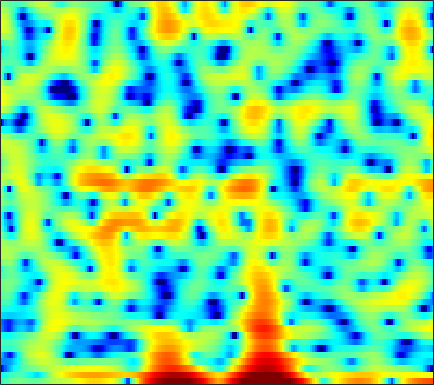

Data behind this chart, as committed beside it:
-3.8896, -3.0656, -2.2281, -1.5927, -1.2198, -0.86921, -0.63609, -0.53226, -0.48086, -0.51505, -0.61098, -0.71407, -0.90966, -1.1015, -1.195, -1.2638, -1.2361, -1.1151, -0.83387, -0.45705, -0.042835, 0.29606, 0.71548, 1.0869
-4.645, -4.278, -3.765, -3.263, -2.915, -2.521, -2.232, -2.092, -2.015, -2.089, -2.34, -2.639, -3.212, -3.965, -4.619, -5.496, -6.082, -6.109, -5.451, -4.159, -2.659, -1.549, -0.1716, 1.046
-16.18, -13.46, -10.82, -8.841, -7.634, -6.278, -5.148, -4.413, -3.565, -2.834, -2.221, -1.827, -1.367, -0.9724, -0.7068, -0.3683, -0.03704, 0.2051, 0.5333, 0.8681, 1.214, 1.475, 1.804, 2.118
-8.974, -9.2, -9.28, -9.066, -8.662, -7.803, -6.644, -5.678, -4.361, -3.092, -1.932, -1.145, -0.2182, 0.5736, 1.077, 1.645, 2.095, 2.356, 2.605, 2.748, 2.785, 2.744, 2.598, 2.343
-6.754, -8.278, -10.8, -13.74, -14.97, -12.98, -9.529, -7.252, -4.756, -2.766, -1.153, -0.1376, 0.9877, 1.897, 2.45, 3.026, 3.435, 3.63, 3.752, 3.709, 3.503, 3.227, 2.695, 1.947
-2.558, -2.863, -3.167, -3.315, -3.29, -3.073, -2.654, -2.234, -1.573, -0.8614, -0.1501, 0.3592, 0.9897, 1.545, 1.901, 2.283, 2.55, 2.671, 2.724, 2.63, 2.398, 2.12, 1.606, 0.9168
-2.134, -2.233, -2.309, -2.299, -2.233, -2.078, -1.839, -1.609, -1.251, -0.8448, -0.4098, -0.07784, 0.3725, 0.8034, 1.111, 1.48, 1.792, 1.978, 2.151, 2.214, 2.155, 2.02, 1.721, 1.273
-4.101, -4.258, -4.406, -4.425, -4.342, -4.101, -3.749, -3.439, -3.024, -2.62, -2.214, -1.919, -1.498, -1, -0.5737, 0.06126, 0.7499, 1.266, 1.905, 2.449, 2.853, 3.049, 3.149, 3.053
-9.239, -10.44, -12.39, -13.78, -13.4, -11.45, -9.381, -8.189, -7.137, -6.7, -6.825, -7.257, -8.171, -8.912, -8.601, -6.712, -4.151, -2.345, -0.2804, 1.366, 2.638, 3.364, 4.068, 4.483
-9.886, -10.95, -12.59, -13.72, -13.47, -12, -10.29, -9.295, -8.403, -8.055, -8.277, -8.817, -10.01, -11.25, -11.28, -9.286, -6.313, -4.226, -1.857, 0.03806, 1.54, 2.437, 3.363, 4.021
-6.026, -6.247, -6.517, -6.694, -6.747, -6.693, -6.538, -6.404, -6.21, -6.006, -5.829, -5.675, -5.378, -4.934, -4.463, -3.637, -2.609, -1.769, -0.6303, 0.4652, 1.445, 2.082, 2.794, 3.335
-3.522, -3.649, -3.853, -4.087, -4.294, -4.603, -4.928, -5.16, -5.43, -5.583, -5.553, -5.369, -4.909, -4.217, -3.584, -2.636, -1.631, -0.8735, 0.1003, 1.012, 1.818, 2.335, 2.9, 3.308
-2.21, -2.137, -2.218, -2.519, -2.919, -3.662, -4.724, -5.727, -7.389, -9.254, -10.69, -10.79, -9.364, -7.227, -5.641, -3.761, -2.133, -1.068, 0.1946, 1.272, 2.188, 2.769, 3.39, 3.812
-1.756, -1.36, -1.173, -1.365, -1.726, -2.546, -3.795, -5.059, -7.259, -10.18, -13.22, -13.8, -11.44, -8.607, -6.885, -5.006, -3.492, -2.491, -1.226, -0.02719, 1.108, 1.887, 2.794, 3.508
-0.7821, -0.5025, -0.323, -0.3867, -0.5858, -1.046, -1.702, -2.306, -3.174, -4.085, -4.899, -5.37, -5.857, -6.238, -6.537, -7.037, -7.476, -7.483, -6.668, -4.909, -2.779, -1.253, 0.5149, 1.937
-0.6029, -0.4142, -0.2454, -0.1901, -0.2517, -0.4709, -0.8314, -1.192, -1.771, -2.427, -3.141, -3.738, -4.654, -5.796, -6.912, -9.021, -12.38, -16.34, -17.09, -10.46, -5.855, -3.377, -0.8789, 0.9889
-2.705, -2.056, -1.411, -1.032, -0.9239, -1.001, -1.316, -1.676, -2.291, -2.961, -3.641, -4.101, -4.608, -4.99, -5.197, -5.354, -5.339, -5.104, -4.401, -3.285, -1.907, -0.8411, 0.5007, 1.668
-3.967, -2.669, -1.557, -0.999, -0.8943, -1.117, -1.746, -2.469, -3.814, -5.524, -7.351, -8.377, -8.5, -7.308, -6.088, -4.531, -3.16, -2.241, -1.129, -0.1274, 0.7754, 1.385, 2.104, 2.686
-0.327, 0.1095, 0.5082, 0.6143, 0.4934, 0.02005, -0.8433, -1.786, -3.57, -6.165, -9.968, -13.44, -13.31, -8.823, -6.164, -3.562, -1.695, -0.6312, 0.4651, 1.294, 1.898, 2.232, 2.526, 2.663
1.743, 1.776, 1.749, 1.622, 1.443, 1.085, 0.5766, 0.1019, -0.6044, -1.33, -1.946, -2.217, -2.196, -1.775, -1.279, -0.5627, 0.1119, 0.5385, 0.9435, 1.175, 1.224, 1.146, 0.8973, 0.5039
1.889, 1.823, 1.69, 1.552, 1.436, 1.285, 1.145, 1.04, 0.9305, 0.849, 0.8238, 0.8421, 0.9049, 1.016, 1.097, 1.184, 1.196, 1.137, 0.9429, 0.5703, -0.005911, -0.5863, -1.573, -2.781
1.356, 1.081, 0.7052, 0.3766, 0.2249, 0.1925, 0.3665, 0.6056, 1.008, 1.435, 1.844, 2.108, 2.374, 2.522, 2.552, 2.471, 2.226, 1.928, 1.375, 0.6147, -0.3679, -1.285, -2.814, -4.862
0.2025, -0.7726, -2.289, -3.875, -4.74, -4.834, -3.669, -2.391, -0.6805, 0.8031, 1.975, 2.642, 3.277, 3.619, 3.692, 3.54, 3.136, 2.669, 1.843, 0.8531, -0.2312, -1.074, -2.186, -3.294
-0.9705, -2.751, -5.853, -10.21, -15.33, -17.16, -9.531, -5.892, -2.456, 0.01465, 1.797, 2.772, 3.663, 4.116, 4.175, 3.886, 3.176, 2.361, 0.8935, -0.9841, -3.069, -4.404, -5.087, -4.447
-1.92, -3.971, -6.783, -8.987, -9.54, -8.528, -6.311, -4.379, -1.945, 0.1342, 1.76, 2.717, 3.581, 4.007, 4.053, 3.729, 2.905, 1.929, 0.04326, -2.792, -7.143, -11.9, -13.16, -7.454
-2.644, -5.144, -9.709, -15.89, -16.2, -10.46, -6.321, -4.114, -1.817, -0.02649, 1.346, 2.129, 2.872, 3.285, 3.379, 3.216, 2.738, 2.198, 1.253, 0.1753, -0.8776, -1.485, -1.835, -1.655
-0.4912, -1.606, -2.874, -3.709, -3.877, -3.494, -2.618, -1.806, -0.7085, 0.2986, 1.171, 1.691, 2.217, 2.534, 2.626, 2.574, 2.354, 2.082, 1.623, 1.088, 0.5373, 0.1387, -0.343, -0.7623
0.8922, 0.1382, -0.6914, -1.234, -1.381, -1.259, -0.874, -0.4318, 0.2433, 0.9143, 1.505, 1.868, 2.211, 2.389, 2.423, 2.35, 2.144, 1.912, 1.521, 1.036, 0.4878, 0.03494, -0.6502, -1.425
1, -0.2078, -1.781, -2.854, -3.049, -2.427, -1.236, -0.2985, 0.8396, 1.749, 2.386, 2.703, 2.915, 2.917, 2.811, 2.546, 2.171, 1.857, 1.399, 0.9057, 0.3462, -0.1163, -0.8337, -1.702
1.222, -0.8963, -5.216, -15.02, -19.57, -6.653, -1.942, 0.2005, 2.089, 3.227, 3.81, 3.95, 3.8, 3.32, 2.772, 1.902, 1.025, 0.4588, -0.08292, -0.4052, -0.6832, -0.9567, -1.431, -2.094
2.635, 1.944, 0.9821, 0.3692, 0.3739, 1.077, 2.182, 2.979, 3.786, 4.21, 4.207, 3.89, 3.017, 1.554, 0.004824, -2.768, -6.238, -8.433, -8.252, -6.286, -4.887, -4.463, -4.675, -5.647
1.518, 1.878, 2.288, 2.67, 2.949, 3.333, 3.701, 3.899, 4.011, 3.886, 3.452, 2.887, 1.75, 0.08811, -1.555, -4.377, -7.767, -9.824, -9.676, -7.919, -6.66, -6.272, -6.585, -7.867
-1.215, -0.1148, 1.048, 1.946, 2.472, 2.994, 3.321, 3.448, 3.446, 3.239, 2.8, 2.332, 1.512, 0.5063, -0.3406, -1.524, -2.604, -3.25, -3.837, -4.15, -4.315, -4.449, -4.696, -5.03
-2.482, -1.119, 0.3023, 1.333, 1.924, 2.485, 2.808, 2.925, 2.917, 2.724, 2.368, 2.002, 1.396, 0.6935, 0.1248, -0.6493, -1.386, -1.87, -2.405, -2.775, -3.022, -3.146, -3.214, -3.22
-0.6483, 0.1904, 1.116, 1.831, 2.229, 2.595, 2.799, 2.835, 2.743, 2.502, 2.124, 1.74, 1.123, 0.3781, -0.2434, -1.105, -1.964, -2.551, -3.159, -3.503, -3.556, -3.425, -3.133, -2.786
1.851, 2.149, 2.481, 2.743, 2.867, 2.947, 2.931, 2.847, 2.642, 2.328, 1.879, 1.448, 0.7198, -0.2126, -1.075, -2.476, -4.177, -5.608, -7.362, -8.051, -7.104, -5.861, -4.246, -2.954
3.021, 2.948, 2.844, 2.702, 2.58, 2.381, 2.127, 1.93, 1.654, 1.349, 0.9959, 0.6857, 0.1301, -0.6438, -1.436, -2.934, -5.161, -7.633, -12.87, -17.24, -10.56, -6.928, -3.785, -1.772
1.353, 1.018, 0.6218, 0.194, -0.1608, -0.708, -1.294, -1.704, -2.109, -2.269, -2.169, -2.005, -1.754, -1.609, -1.613, -1.796, -2.16, -2.47, -2.733, -2.548, -1.772, -0.9347, 0.2431, 1.277
-4.559, -4.732, -4.702, -4.827, -5.281, -6.413, -8.133, -9.77, -11.62, -11.52, -9.66, -8.053, -6.084, -4.447, -3.419, -2.249, -1.296, -0.6743, 0.07188, 0.7959, 1.503, 2.012, 2.658, 3.204
-20.66, -12.71, -9.029, -7.887, -8.073, -9.438, -12.1, -15.16, -20.46, -20.37, -16.09, -13.46, -10.36, -7.565, -5.677, -3.509, -1.71, -0.5903, 0.6578, 1.665, 2.454, 2.934, 3.444, 3.807
-3.291, -3.601, -3.772, -4.147, -4.689, -5.934, -7.679, -9.275, -11.8, -14.93, -19.42, -21.46, -15.29, -9.666, -6.676, -3.669, -1.432, -0.1332, 1.208, 2.183, 2.868, 3.233, 3.527, 3.664
3.047, 2.46, 1.688, 0.852, 0.1398, -0.9594, -2.29, -3.439, -5.175, -7.094, -8.639, -8.92, -7.499, -5.195, -3.501, -1.572, -0.09261, 0.7503, 1.552, 2.034, 2.261, 2.276, 2.139, 1.857
4.916, 4.42, 3.732, 3.025, 2.462, 1.708, 0.9091, 0.3258, -0.4085, -1.005, -1.376, -1.452, -1.284, -0.8812, -0.5239, -0.07742, 0.2378, 0.34, 0.2616, -0.06788, -0.6468, -1.232, -2.13, -3.126
4.777, 4.344, 3.767, 3.217, 2.841, 2.372, 1.974, 1.705, 1.403, 1.168, 0.9866, 0.8978, 0.795, 0.6968, 0.5913, 0.3515, -0.05413, -0.5067, -1.352, -2.535, -4.126, -5.594, -7.932, -10.52
4.032, 3.477, 2.814, 2.298, 2.049, 1.877, 1.873, 1.922, 2.022, 2.107, 2.16, 2.154, 2.078, 1.889, 1.661, 1.207, 0.5316, -0.1524, -1.363, -3.011, -5.205, -7.349, -11.17, -16.89
2.462, 1.249, -0.2486, -1.14, -1.193, -0.5309, 0.4277, 1.148, 1.958, 2.562, 2.975, 3.158, 3.264, 3.206, 3.053, 2.7, 2.147, 1.58, 0.5819, -0.721, -2.393, -3.896, -6.273, -8.904
0.07865, -2.581, -8.278, -23.84, -13.1, -5.686, -2.15, -0.4788, 1.017, 1.98, 2.566, 2.849, 3.055, 3.143, 3.143, 3.061, 2.885, 2.67, 2.259, 1.677, 0.9025, 0.2082, -0.8551, -2.022
-0.1419, -1.425, -3.068, -4.022, -3.967, -3.053, -1.931, -1.199, -0.5234, -0.175, -0.08963, -0.1262, -0.217, -0.2202, -0.1007, 0.2149, 0.6451, 0.9775, 1.358, 1.599, 1.698, 1.665, 1.525, 1.265
-0.8578, -1.106, -1.387, -1.55, -1.609, -1.615, -1.683, -1.825, -2.225, -2.958, -4.071, -5.17, -6.802, -7.902, -7.679, -6.049, -4.015, -2.625, -1.089, 0.1048, 1.025, 1.549, 2.081, 2.455
-3.623, -3.008, -2.389, -2.007, -1.862, -1.91, -2.211, -2.643, -3.515, -4.815, -6.734, -8.784, -12.89, -19.84, -18.84, -11.84, -7.552, -5.303, -3.042, -1.311, 0.04531, 0.8875, 1.805, 2.563
-6.537, -4.826, -3.321, -2.481, -2.178, -2.143, -2.441, -2.868, -3.696, -4.762, -6.02, -6.963, -8.034, -8.582, -8.464, -7.552, -6.166, -5.018, -3.514, -2.124, -0.88, -0.02716, 1.02, 1.966
-3.611, -2.618, -1.689, -1.212, -1.138, -1.331, -1.869, -2.459, -3.458, -4.631, -5.827, -6.656, -7.472, -7.745, -7.597, -6.968, -6.054, -5.288, -4.239, -3.227, -2.259, -1.524, -0.4718, 0.6499
1.191, 1.313, 1.307, 1.075, 0.7311, 0.01561, -1.02, -2.004, -3.605, -5.587, -7.968, -10.02, -12.66, -13.37, -12.13, -9.917, -7.995, -6.932, -6.011, -5.586, -5.428, -5.237, -4.427, -2.734
3.903, 3.623, 3.098, 2.363, 1.662, 0.4803, -0.9816, -2.256, -4.234, -6.592, -9.481, -12.19, -16.84, -18.02, -14.85, -11.09, -8.69, -7.628, -7.149, -7.847, -10.3, -14.65, -27.24, -9.914
4.225, 3.788, 3.031, 2.016, 1.058, -0.471, -2.296, -3.884, -6.119, -8.193, -9.682, -10.28, -10.32, -9.689, -8.798, -7.473, -6.256, -5.574, -5.05, -4.966, -5.222, -5.346, -4.824, -3.281
3.403, 2.997, 2.218, 1.158, 0.1433, -1.594, -3.836, -6.023, -10, -16.3, -21.76, -16.1, -11.04, -8.029, -6.412, -4.726, -3.44, -2.685, -1.906, -1.347, -0.9055, -0.5896, -0.08824, 0.5223
2.149, 1.865, 1.263, 0.4419, -0.3096, -1.525, -3.03, -4.326, -6.292, -8.078, -8.66, -7.931, -6.143, -4.219, -2.977, -1.593, -0.5297, 0.09767, 0.7314, 1.156, 1.431, 1.546, 1.587, 1.565
0.4668, 0.135, -0.4085, -0.9978, -1.401, -1.788, -2.091, -2.25, -2.349, -2.276, -1.97, -1.54, -0.7914, 0.02183, 0.6388, 1.383, 1.994, 2.337, 2.622, 2.709, 2.575, 2.32, 1.749, 0.8955
